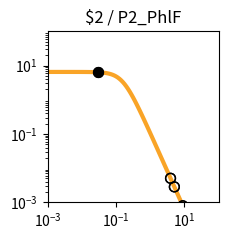

Write Python code to recreate this figure. (Note: this script raises an exception after producing the figure.)
import matplotlib.pyplot as plt
import matplotlib.ticker as ticker
import numpy as np

fig, ax = plt.subplots(figsize=(2.5,2.5))

plt.xlim(1.000000e-03, 1.000000e+02)
plt.ylim(1.000000e-03, 1.000000e+02)

x = np.array([1.000000e-03,1.122018e-03,1.258925e-03,1.412538e-03,1.584893e-03,1.778279e-03,1.995262e-03,2.238721e-03,2.511886e-03,2.818383e-03,3.162278e-03,3.548134e-03,3.981072e-03,4.466836e-03,5.011872e-03,5.623413e-03,6.309573e-03,7.079458e-03,7.943282e-03,8.912509e-03,1.000000e-02,1.122018e-02,1.258925e-02,1.412538e-02,1.584893e-02,1.778279e-02,1.995262e-02,2.238721e-02,2.511886e-02,2.818383e-02,3.162278e-02,3.548134e-02,3.981072e-02,4.466836e-02,5.011872e-02,5.623413e-02,6.309573e-02,7.079458e-02,7.943282e-02,8.912509e-02,1.000000e-01,1.122018e-01,1.258925e-01,1.412538e-01,1.584893e-01,1.778279e-01,1.995262e-01,2.238721e-01,2.511886e-01,2.818383e-01,3.162278e-01,3.548134e-01,3.981072e-01,4.466836e-01,5.011872e-01,5.623413e-01,6.309573e-01,7.079458e-01,7.943282e-01,8.912509e-01,1.000000e+00,1.122018e+00,1.258925e+00,1.412538e+00,1.584893e+00,1.778279e+00,1.995262e+00,2.238721e+00,2.511886e+00,2.818383e+00,3.162278e+00,3.548134e+00,3.981072e+00,4.466836e+00,5.011872e+00,5.623413e+00,6.309573e+00,7.079458e+00,7.943282e+00,8.912509e+00,1.000000e+01,1.122018e+01,1.258925e+01,1.412538e+01,1.584893e+01,1.778279e+01,1.995262e+01,2.238721e+01,2.511886e+01,2.818383e+01,3.162278e+01,3.548134e+01,3.981072e+01,4.466836e+01,5.011872e+01,5.623413e+01,6.309573e+01,7.079458e+01,7.943282e+01,8.912509e+01,1.000000e+02,])
y = np.array([6.504924e+00,6.504901e+00,6.504872e+00,6.504835e+00,6.504786e+00,6.504723e+00,6.504642e+00,6.504537e+00,6.504401e+00,6.504225e+00,6.503998e+00,6.503703e+00,6.503322e+00,6.502830e+00,6.502192e+00,6.501368e+00,6.500302e+00,6.498923e+00,6.497140e+00,6.494835e+00,6.491855e+00,6.488004e+00,6.483028e+00,6.476602e+00,6.468308e+00,6.457608e+00,6.443818e+00,6.426063e+00,6.403239e+00,6.373948e+00,6.336450e+00,6.288585e+00,6.227724e+00,6.150710e+00,6.053856e+00,5.932986e+00,5.783592e+00,5.601124e+00,5.381470e+00,5.121621e+00,4.820487e+00,4.479722e+00,4.104353e+00,3.702930e+00,3.287010e+00,2.869959e+00,2.465285e+00,2.084943e+00,1.738035e+00,1.430171e+00,1.163529e+00,9.374175e-01,7.490845e-01,5.945482e-01,4.692935e-01,3.687800e-01,2.887645e-01,2.254724e-01,1.756608e-01,1.366142e-01,1.061015e-01,8.231576e-02,6.380909e-02,4.943117e-02,3.827374e-02,2.962316e-02,2.292085e-02,1.773080e-02,1.371346e-02,1.060486e-02,8.200039e-03,6.340014e-03,4.901583e-03,3.789314e-03,2.929329e-03,2.264449e-03,1.750438e-03,1.353080e-03,1.045909e-03,8.084622e-04,6.249165e-04,4.830382e-04,3.733694e-04,2.885987e-04,2.230739e-04,1.724258e-04,1.332769e-04,1.030165e-04,7.962664e-05,6.154738e-05,4.757300e-05,3.677149e-05,2.842247e-05,2.196910e-05,1.698097e-05,1.312541e-05,1.014526e-05,7.841753e-06,6.061265e-06,4.685041e-06,3.621291e-06,])
c = "#f9a427"

hi_x = np.array([3.000000e-02,3.000000e-02,])
hi_y = np.array([6.354754e+00,6.354754e+00,])
lo_x = np.array([5.082100e+00,5.082100e+00,3.926100e+00,3.926100e+00,8.978200e+00,8.978200e+00,])
lo_y = np.array([2.839589e-03,2.839589e-03,5.056319e-03,5.056319e-03,7.952912e-04,7.952912e-04,])

plt.loglog(x,y,lw=3,color=c)
plt.scatter(hi_x,hi_y,marker='o',s=50,color='black',zorder=10)
plt.scatter(lo_x,lo_y,marker='o',s=50,edgecolors='black',color='none',zorder=10)

plt.title("$2 / P2_PhlF")

ax.xaxis.set_major_locator(ticker.LogLocator(numticks=3))
ax.yaxis.set_major_locator(ticker.LogLocator(numticks=3))

ax.set_aspect('equal')
plt.tight_layout()

plt.savefig("/content/output/0xCA/response_plot_$2_P2_PhlF.png", bbox_inches='tight')
